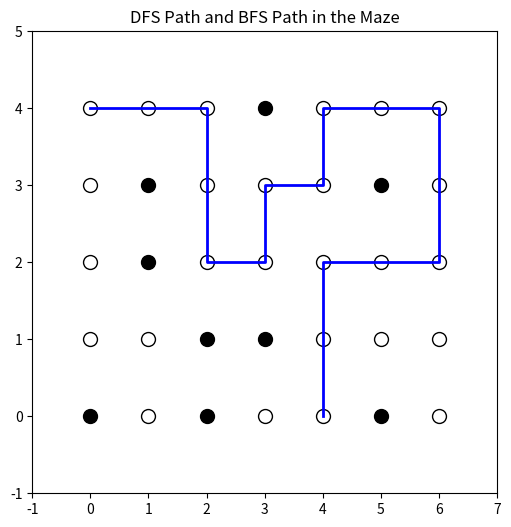

The matplotlib source for this figure: (Note: this script raises an exception after producing the figure.)
import pandas as pd
import matplotlib.pyplot as plt

MAZE = [
    [1,1,1, 0, 1, 1, 1],
    [1, 0, 1, 1, 1, 0, 1],
    [1, 0, 1, 1, 1, 1, 1],
    [1, 1, 0, 0, 1, 1, 1],
    [0, 1, 0, 1, 1, 0, 1]
]
START = (0, 0)
END = (4, 4)

def maze_print(maze):
    for i in range(len(maze)):
        for j in range(len(maze[0])):
            if maze[i][j] == 1:
                print(".", end=" ")
            else:
                print("#", end=" ")
        print()

rows = len(MAZE)
cols = len(MAZE[0])

directions = [(0,1), (1,0), (0,-1), (-1,0)]

def dfs(maze, start, end):
    stack = [(start, [start])]
    visited = set()
    nodes_explored = 0

    while stack:
        (x, y), path_taken = stack.pop()
        nodes_explored += 1

        if (x, y) == end:
            return path_taken, nodes_explored

        if (x, y) not in visited:
            visited.add((x, y))

            for dx, dy in directions:
                nx, ny = x + dx, y + dy

                if 0 <= nx < rows and 0 <= ny < cols:
                    if maze[nx][ny] == 1 and (nx, ny) not in visited:
                        stack.append(((nx, ny), path_taken + [(nx, ny)]))

    return None, nodes_explored


print("\nMaze:")
maze_print(MAZE)

print("\n--- DFS ---")
dfs_path, dfs_nodes = dfs(MAZE, START, END)
print("DFS Path:", dfs_path)
print("DFS Nodes Explored:", dfs_nodes)

graph = plt.figure(figsize=(6, 6))
plt.title("DFS Path and BFS Path in the Maze")
plt.xlim(-1, cols)
plt.ylim(-1, rows)
for i in range(rows):
    for j in range(cols):
        if MAZE[i][j] == 0:
            plt.scatter(j, rows - 1 - i, color="black", s=100)
        else:
            plt.scatter(j, rows - 1 - i, color="white", edgecolor="black", s=100)
if dfs_path:
    path_x = [y for x, y in dfs_path]
    path_y = [rows - 1 - x for x, y in dfs_path]
    plt.plot(path_x, path_y, color="blue", linewidth=2)
    
if bfs_path:
    bfs_path_x = [y for x, y in bfs_path]
    bfs_path_y = [rows - 1 - x for x, y in bfs_path]
    plt.plot(bfs_path_x, bfs_path_y, color="orange", linewidth=2)

plt.scatter(START[1], rows - 1 - START[0], color="green", s=100, label="Start")
plt.scatter(END[1], rows - 1 - END[0], color="red", s=100, label="End")
plt.legend()
plt.gca().set_aspect("equal", adjustable="box")
plt.show()

